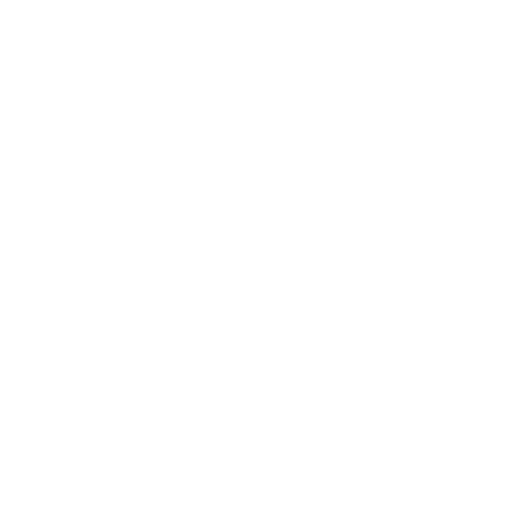
t = 0.00 s
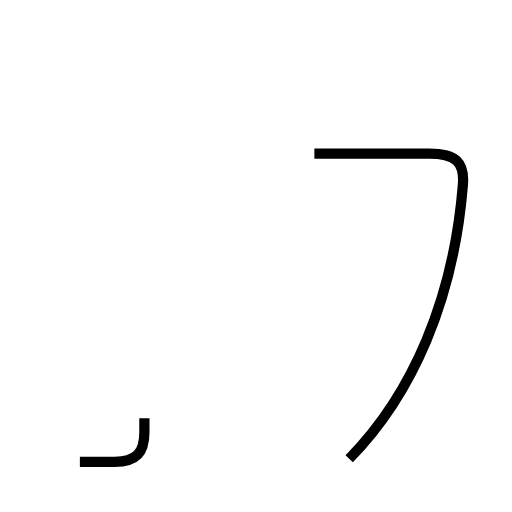
t = 1.67 s
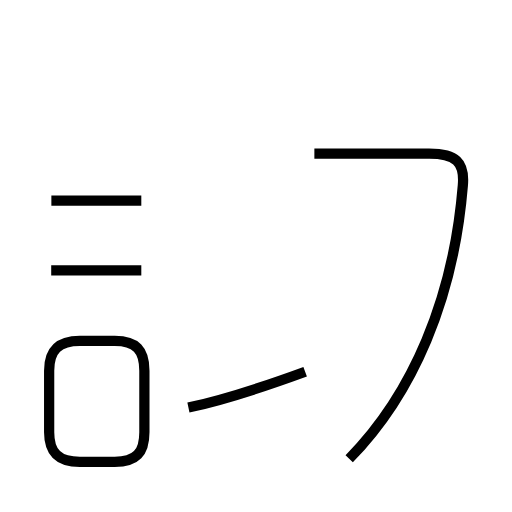
t = 3.41 s
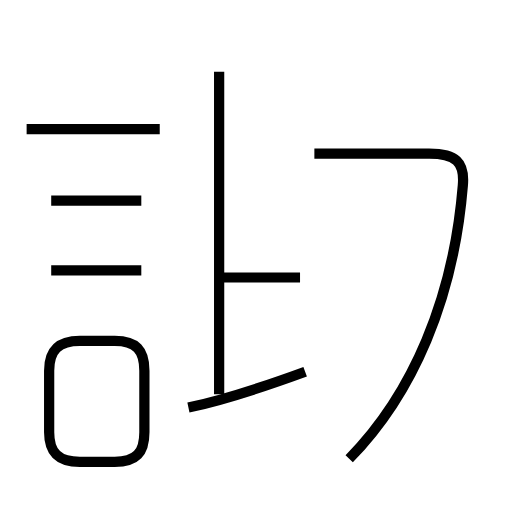
t = 4.98 s
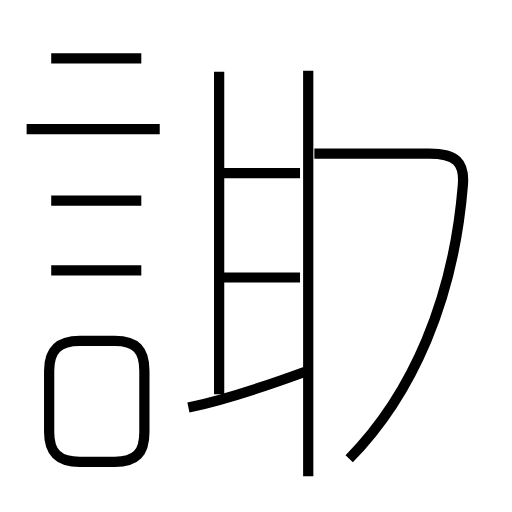
t = 6.66 s
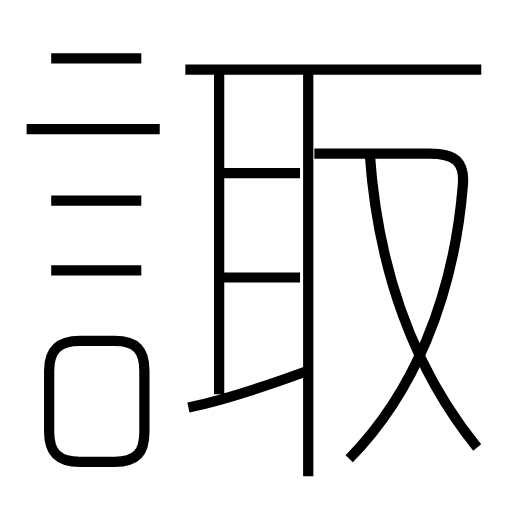
t = 8.46 s

The animated SVG that drew these frames (rendered in a browser with its animation timeline set to each time). Animation: 13 SMIL elements (animate=13); one cycle of 8.46 s.

<?xml version='1.0' encoding='utf-8'?>
<svg viewBox="0.0 -6.0 50.0 50.0" version="1.1" xmlns="http://www.w3.org/2000/svg"><rect x="-1000" y="-1000" width="2000" height="2000" stroke="white" fill="white" /><g style="fill:none;stroke:#000000;stroke-width:1"><path d="M 34.1 0.8 C 40.3 -5.5 44.3 -14.8 45.2 -25.9 C 45.4 -28.2 44.5 -29.0 41.9 -29.0 L 30.7 -29.0 " transform="translate(0.0 38.0)" stroke-dasharray="46.127214655285286" stroke-dashoffset="46.127214655285286"><animate attributeName="stroke-dashoffset" from="46.127214655285286" to="0" dur="1.3838164396585586s" begin="0s" fill="freeze" /></path><path d="M 7.8 1.1 L 11.2 1.1 C 13.3 1.1 14.1 0.2 14.1 -1.8 L 14.1 -7.8 C 14.1 -9.8 13.3 -10.7 11.2 -10.7 L 7.8 -10.7 C 5.7 -10.7 4.8 -9.8 4.8 -7.8 L 4.8 -1.8 C 4.8 0.2 5.7 1.1 7.8 1.1 Z " transform="translate(0.0 38.0)" stroke-dasharray="37.98616388883945" stroke-dashoffset="37.98616388883945"><animate attributeName="stroke-dashoffset" from="37.98616388883945" to="0" dur="1.1395849166651835s" begin="1.3838164396585586s" fill="freeze" /></path><path d="M 13.8 -17.6 L 5.0 -17.6 " transform="translate(0.0 38.0)" stroke-dasharray="8.8" stroke-dashoffset="8.8"><animate attributeName="stroke-dashoffset" from="8.8" to="0" dur="0.264s" begin="2.523401356323742s" fill="freeze" /></path><path d="M 18.4 -4.2 C 22.2 -5.0 25.7 -6.2 29.8 -7.7 " transform="translate(0.0 38.0)" stroke-dasharray="11.936044425266454" stroke-dashoffset="11.936044425266454"><animate attributeName="stroke-dashoffset" from="11.936044425266454" to="0" dur="0.3580813327579936s" begin="2.787401356323742s" fill="freeze" /></path><path d="M 13.8 -24.4 L 5.0 -24.4 " transform="translate(0.0 38.0)" stroke-dasharray="8.8" stroke-dashoffset="8.8"><animate attributeName="stroke-dashoffset" from="8.8" to="0" dur="0.264s" begin="3.1454826890817356s" fill="freeze" /></path><path d="M 15.6 -31.4 L 2.6 -31.4 " transform="translate(0.0 38.0)" stroke-dasharray="13.0" stroke-dashoffset="13.0"><animate attributeName="stroke-dashoffset" from="13.0" to="0" dur="0.39s" begin="3.4094826890817354s" fill="freeze" /></path><path d="M 29.3 -16.9 L 21.6 -16.9 " transform="translate(0.0 38.0)" stroke-dasharray="7.699999999999999" stroke-dashoffset="7.699999999999999"><animate attributeName="stroke-dashoffset" from="7.699999999999999" to="0" dur="0.23099999999999998s" begin="3.7994826890817355s" fill="freeze" /></path><path d="M 21.4 -5.5 L 21.4 -37.0 " transform="translate(0.0 38.0)" stroke-dasharray="31.5" stroke-dashoffset="31.5"><animate attributeName="stroke-dashoffset" from="31.5" to="0" dur="0.945s" begin="4.030482689081736s" fill="freeze" /></path><path d="M 30.1 2.5 L 30.1 -37.1 " transform="translate(0.0 38.0)" stroke-dasharray="39.6" stroke-dashoffset="39.6"><animate attributeName="stroke-dashoffset" from="39.6" to="0" dur="1.188s" begin="4.975482689081736s" fill="freeze" /></path><path d="M 13.8 -38.3 L 5.0 -38.3 " transform="translate(0.0 38.0)" stroke-dasharray="8.8" stroke-dashoffset="8.8"><animate attributeName="stroke-dashoffset" from="8.8" to="0" dur="0.264s" begin="6.163482689081736s" fill="freeze" /></path><path d="M 29.3 -27.1 L 21.6 -27.1 " transform="translate(0.0 38.0)" stroke-dasharray="7.699999999999999" stroke-dashoffset="7.699999999999999"><animate attributeName="stroke-dashoffset" from="7.699999999999999" to="0" dur="0.23099999999999998s" begin="6.427482689081736s" fill="freeze" /></path><path d="M 46.6 -0.3 C 40.6 -7.7 36.9 -17.4 36.1 -29.1 " transform="translate(0.0 38.0)" stroke-dasharray="31.146027222570584" stroke-dashoffset="31.146027222570584"><animate attributeName="stroke-dashoffset" from="31.146027222570584" to="0" dur="0.9343808166771175s" begin="6.658482689081736s" fill="freeze" /></path><path d="M 47.0 -37.2 L 18.1 -37.2" transform="translate(0.0 38.0)" stroke-dasharray="28.9" stroke-dashoffset="28.9"><animate attributeName="stroke-dashoffset" from="28.9" to="0" dur="0.8669999999999999s" begin="7.592863505758853s" fill="freeze" /></path></g></svg>
